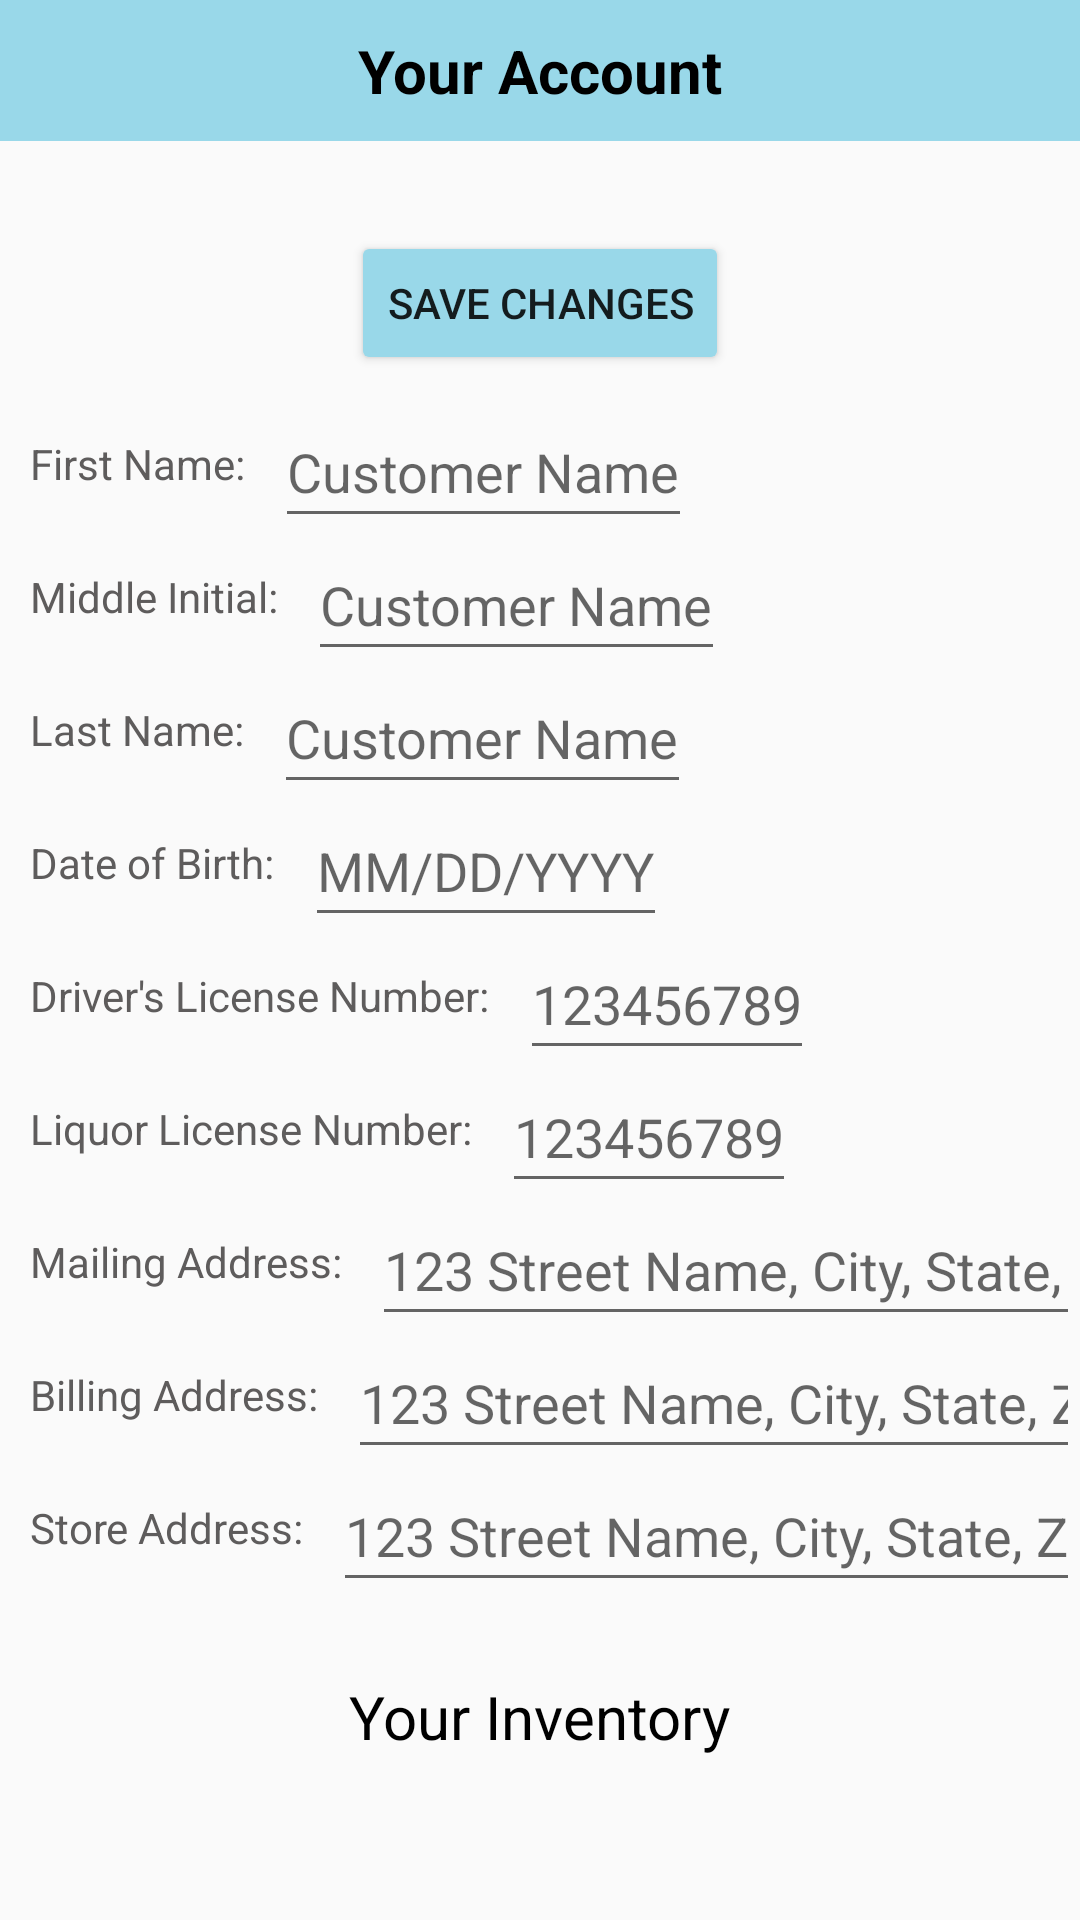

This screen was rendered from an Android layout file. Write that file and the resources it references.
<!-- AndroidManifest.xml: application theme Theme.DrinkersApp -->
<!-- res/layout/activity_store_owner_account_page.xml -->
<?xml version="1.0" encoding="utf-8"?>
<RelativeLayout xmlns:android="http://schemas.android.com/apk/res/android"
    xmlns:app="http://schemas.android.com/apk/res-auto"
    xmlns:tools="http://schemas.android.com/tools"
    android:layout_width="match_parent"
    android:layout_height="match_parent"
    tools:context=".StoreOwnerAccountPage">


    <ScrollView
        android:layout_width="match_parent"
        android:layout_height="match_parent">

        <RelativeLayout
            android:layout_width="match_parent"
            android:layout_height="match_parent">

            <TextView
                android:id="@+id/txtYourAccount"
                android:layout_width="match_parent"
                android:layout_height="wrap_content"
                android:background="@color/accent"
                android:paddingTop="10dp"
                android:paddingBottom="10dp"
                android:text="Your Account"
                android:textAlignment="center"
                android:textColor="@color/black"
                android:textSize="20sp"
                android:textStyle="bold" />

            <Button
                android:id="@+id/btnSaveChanges"
                android:layout_width="wrap_content"
                android:layout_height="wrap_content"
                android:layout_below="@+id/txtYourAccount"
                android:layout_centerHorizontal="true"
                android:layout_marginTop="30dp"
                android:backgroundTint="@color/accent"
                android:text="@string/save_changes" />

            <TextView
                android:id="@+id/txtStoreOwnerFirstName"
                android:layout_width="wrap_content"
                android:layout_height="wrap_content"
                android:layout_below="@+id/btnSaveChanges"
                android:layout_alignParentStart="true"
                android:layout_marginTop="10dp"
                android:padding="10dp"
                android:text="First Name:"
                android:textColor="@color/neutralDark" />

            <EditText
                android:id="@+id/edtTxtStoreOwnerFirstName"
                android:layout_width="wrap_content"
                android:layout_height="wrap_content"
                android:layout_below="@+id/btnSaveChanges"
                android:layout_marginTop="10dp"
                android:layout_toEndOf="@+id/txtStoreOwnerFirstName"
                android:hint="@string/customer_name"
                android:inputType="text"
                android:paddingTop="10dp"
                android:paddingBottom="10dp"
                android:textColor="@color/neutralDark" />

            <TextView
                android:id="@+id/txtStoreOwnerMiddleInitial"
                android:layout_width="wrap_content"
                android:layout_height="wrap_content"
                android:layout_below="@+id/edtTxtStoreOwnerFirstName"
                android:layout_alignParentStart="true"
                android:padding="10dp"
                android:text="Middle Initial:"
                android:textColor="@color/neutralDark" />

            <EditText
                android:id="@+id/edtTxtStoreOwnerMiddleInitial"
                android:layout_width="wrap_content"
                android:layout_height="wrap_content"
                android:layout_below="@+id/edtTxtStoreOwnerFirstName"
                android:layout_toEndOf="@+id/txtStoreOwnerMiddleInitial"
                android:hint="@string/customer_name"
                android:inputType="text"
                android:paddingTop="10dp"
                android:paddingBottom="10dp"
                android:textColor="@color/neutralDark" />

            <TextView
                android:id="@+id/txtStoreOwnerLastName"
                android:layout_width="wrap_content"
                android:layout_height="wrap_content"
                android:layout_below="@+id/edtTxtStoreOwnerMiddleInitial"
                android:layout_alignParentStart="true"
                android:padding="10dp"
                android:text="Last Name:"
                android:textColor="@color/neutralDark" />

            <EditText
                android:id="@+id/edtTxtStoreOwnerLastName"
                android:layout_width="wrap_content"
                android:layout_height="wrap_content"
                android:layout_below="@+id/edtTxtStoreOwnerMiddleInitial"
                android:layout_toEndOf="@+id/txtStoreOwnerLastName"
                android:hint="@string/customer_name"
                android:inputType="text"
                android:paddingTop="10dp"
                android:paddingBottom="10dp"
                android:textColor="@color/neutralDark" />

            <TextView
                android:id="@+id/txtStoreOwnerDOB"
                android:layout_width="wrap_content"
                android:layout_height="wrap_content"
                android:layout_below="@+id/edtTxtStoreOwnerLastName"
                android:layout_alignParentStart="true"
                android:padding="10dp"
                android:text="Date of Birth:"
                android:textColor="@color/neutralDark" />

            <EditText
                android:id="@+id/edtTxtStoreOwnerDOB"
                android:layout_width="wrap_content"
                android:layout_height="wrap_content"
                android:layout_below="@+id/edtTxtStoreOwnerLastName"
                android:layout_toEndOf="@+id/txtStoreOwnerDOB"
                android:hint="@string/customer_dob"
                android:inputType="date"
                android:paddingTop="10dp"
                android:paddingBottom="10dp"
                android:textColor="@color/neutralDark" />

            <TextView
                android:id="@+id/txtStoreOwnerDriversLicense"
                android:layout_width="wrap_content"
                android:layout_height="wrap_content"
                android:layout_below="@+id/edtTxtStoreOwnerDOB"
                android:layout_alignParentStart="true"
                android:padding="10dp"
                android:text="Driver's License Number:"
                android:textColor="@color/neutralDark" />

            <EditText
                android:id="@+id/edtTxtStoreOwnerDriversLicense"
                android:layout_width="wrap_content"
                android:layout_height="wrap_content"
                android:layout_below="@+id/edtTxtStoreOwnerDOB"
                android:layout_toEndOf="@+id/txtStoreOwnerDriversLicense"
                android:hint="@string/customer_license"
                android:inputType="text"
                android:paddingTop="10dp"
                android:paddingBottom="10dp"
                android:textColor="@color/neutralDark" />

            <TextView
                android:id="@+id/txtStoreOwnerLiquorLicense"
                android:layout_width="wrap_content"
                android:layout_height="wrap_content"
                android:layout_below="@+id/edtTxtStoreOwnerDriversLicense"
                android:layout_alignParentStart="true"
                android:padding="10dp"
                android:text="Liquor License Number:"
                android:textColor="@color/neutralDark" />

            <EditText
                android:id="@+id/edtTxtStoreOwnerLiquorLicense"
                android:layout_width="wrap_content"
                android:layout_height="wrap_content"
                android:layout_below="@+id/edtTxtStoreOwnerDriversLicense"
                android:layout_toEndOf="@+id/txtStoreOwnerLiquorLicense"
                android:hint="@string/customer_license"
                android:inputType="text"
                android:paddingTop="10dp"
                android:paddingBottom="10dp"
                android:textColor="@color/neutralDark" />

            <TextView
                android:id="@+id/txtStoreOwnerMailingAddress"
                android:layout_width="wrap_content"
                android:layout_height="wrap_content"
                android:layout_below="@+id/edtTxtStoreOwnerLiquorLicense"
                android:layout_alignParentStart="true"
                android:padding="10dp"
                android:text="Mailing Address:"
                android:textColor="@color/neutralDark" />

            <EditText
                android:id="@+id/edtTxtStoreOwnerMailingAddress"
                android:layout_width="wrap_content"
                android:layout_height="wrap_content"
                android:layout_below="@+id/edtTxtStoreOwnerLiquorLicense"
                android:layout_toEndOf="@+id/txtStoreOwnerMailingAddress"
                android:hint="@string/customer_address"
                android:inputType="textPostalAddress"
                android:paddingTop="10dp"
                android:paddingBottom="10dp"
                android:textColor="@color/neutralDark" />

            <TextView
                android:id="@+id/txtStoreOwnerBillingAddress"
                android:layout_width="wrap_content"
                android:layout_height="wrap_content"
                android:layout_below="@+id/edtTxtStoreOwnerMailingAddress"
                android:layout_alignParentStart="true"
                android:padding="10dp"
                android:text="Billing Address:"
                android:textColor="@color/neutralDark" />

            <EditText
                android:id="@+id/edtTxtStoreOwnerBillingAddress"
                android:layout_width="wrap_content"
                android:layout_height="wrap_content"
                android:layout_below="@+id/edtTxtStoreOwnerMailingAddress"
                android:layout_toEndOf="@+id/txtStoreOwnerBillingAddress"
                android:hint="@string/customer_address"
                android:inputType="textPostalAddress"
                android:paddingTop="10dp"
                android:paddingBottom="10dp"
                android:textColor="@color/neutralDark" />

            <TextView
                android:id="@+id/txtStoreOwnerStoreAddress"
                android:layout_width="wrap_content"
                android:layout_height="wrap_content"
                android:layout_below="@+id/edtTxtStoreOwnerBillingAddress"
                android:layout_alignParentStart="true"
                android:padding="10dp"
                android:text="Store Address:"
                android:textColor="@color/neutralDark" />

            <EditText
                android:id="@+id/edtTxtStoreOwnerStoreAddress"
                android:layout_width="wrap_content"
                android:layout_height="wrap_content"
                android:layout_below="@+id/edtTxtStoreOwnerBillingAddress"
                android:layout_toEndOf="@+id/txtStoreOwnerStoreAddress"
                android:hint="@string/customer_address"
                android:inputType="textPostalAddress"
                android:paddingTop="10dp"
                android:paddingBottom="10dp"
                android:textColor="@color/neutralDark" />

            <TextView
                android:id="@+id/txtInventory"
                android:layout_width="wrap_content"
                android:layout_height="wrap_content"
                android:layout_below="@+id/txtStoreOwnerStoreAddress"
                android:layout_centerHorizontal="true"
                android:layout_marginTop="30dp"
                android:text="Your Inventory"
                android:textColor="@color/black"
                android:textSize="20sp" />

            <androidx.recyclerview.widget.RecyclerView
                android:id="@+id/rcyInventory"
                android:layout_width="match_parent"
                android:layout_height="match_parent"
                android:layout_below="@+id/txtInventory" />

        </RelativeLayout>
    </ScrollView>
</RelativeLayout>
<!-- resources referenced by this layout -->
<resources>
  <color name="accent">#99D8E9</color>
  <color name="black">#FF000000</color> //Black color
  <color name="neutralDark">#5E5C5C</color>
  <string name="customer_address">123 Street Name, City, State, ZIP</string>
  <string name="customer_dob">MM/DD/YYYY</string>
  <string name="customer_license">123456789</string>
  <string name="customer_name">Customer Name</string>
  <string name="save_changes">Save Changes</string>
  <style name="Theme.DrinkersApp" parent="Theme.AppCompat.Light.NoActionBar">
          
          <item name="colorPrimary">@color/purple_500</item>
          <item name="colorPrimaryVariant">@color/purple_700</item>
          <item name="colorOnPrimary">@color/white</item>
          
          <item name="colorSecondary">@color/teal_200</item>
          <item name="colorSecondaryVariant">@color/teal_700</item>
          <item name="colorOnSecondary">@color/black</item>
          
          <item name="android:statusBarColor">?attr/colorPrimaryVariant</item>
          
      </style>
  <color name="purple_500">#FF6200EE</color>
  <color name="purple_700">#FF3700B3</color>
  <color name="white">#FFFFFFFF</color> // White color
  <color name="teal_200">#FF03DAC5</color>
  <color name="teal_700">#FF018786</color>
</resources>
